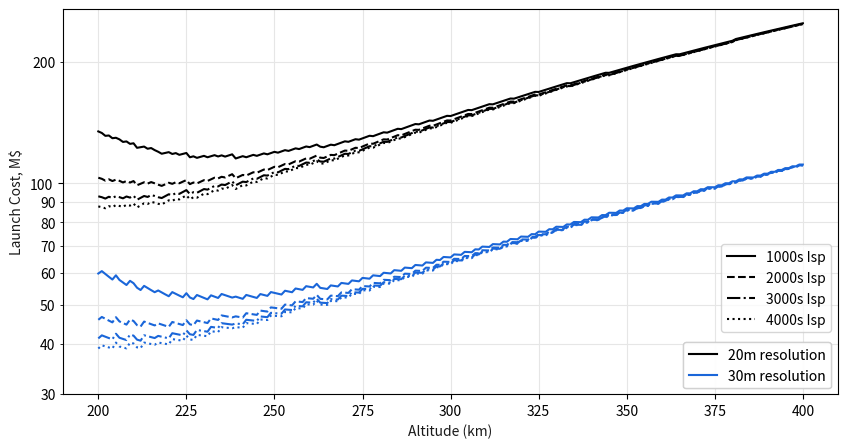

Generate this figure with matplotlib:

import numpy as np
import matplotlib.pyplot as plt
from matplotlib.ticker import ScalarFormatter

def calc_launch_cost(h, Isp):
    incl = np.arccos((-2*(h+Re)**(7/2) * rate_ss )/(3 * Re**2 * J2 *np.sqrt(mu)))
    beta = abs(np.arctan((np.sqrt(np.sin(incl)**2 - np.sin(lat)**2))/ (np.cos(incl) - rot_rate * np.cos(lat)**2) ))
    swath = (Ps * A * Q * rho * tau**2 * res**2 * (Re + h)**(3/2)) / (Edet * 2 * np.pi * h**2 * Re * np.sqrt(mu))
    num_sats = np.ceil( h**2 * (np.sin(beta)/(t * res**2)) *(Edet/(Ps * A * Q * rho * tau**2)) * ((2*np.pi**2 * eqcirc * Re) / (1 - cloud_perc)))
    prop_mass = (1000**gamma * L * C_D * mu * cross_sec_area * Lambda) / (2 * g0 * Isp * h**gamma * (Re + h)) 
    F_D = 0.5*Lambda *(h/1000)**(-gamma) * mu/(Re + h) * cross_sec_area * C_D
    num_thrusters = np.ceil(F_D/F_max)
    launch_mass = num_sats *(mass_dry + num_thrusters*thruster_mass + prop_mass)
    launch_cost = launch_mass * cost_per_kilo
    return launch_cost, num_sats, swath, prop_mass, num_thrusters

def plot_graph(x_data, y_data, x_label, y_label, y_lim, scale, ax1_col, legend=None):
    ax = plt.gca()
    grey = (.1, .1, .1)

    # cols = [
    #     "darkorange",
    #     "green",
    #     "cornflowerblue",
    # ]

    col_mono = ax1_col #"black"
    cols = [col_mono for x in range(10)]

    linestyles = ['-', '--', '-.', ':']

    for y in range(len(y_data)):
        ax.plot(
            x_data,
            y_data[y],
            color=cols[y],
            linestyle=linestyles[y],
            label=legend[y]
        )

    ax.set_ylim(y_lim[0], y_lim[1])
    ax.set_yscale(scale)
    ax.set_xlabel(x_label, color=(.1, .1, .1))
    ax.set_ylabel(y_label, color=grey)

    #ax.legend(loc='lower right', shadow=False, facecolor='white')
    ax.grid(which="both", color=(.9, .9, .9))
    #ax.yaxis.set_major_formatter(ScalarFormatter())
    sf = ScalarFormatter()
    sf.set_scientific(True)
    ax.yaxis.set_major_formatter(sf)
    ax.yaxis.set_minor_formatter(sf)

    ax.set_facecolor((1., 1., 1.))
    return ax




# define constants
mu =  3.986004418 * 10**14    # standard gravitational parameter, m^3/s^2
Re = 6371000               # mean Earth radius, m
secs_py = 3.154 * 10**7     # seconds in a year
g0 = 9.81
J2 = 1082.7 * (10**-6)        # coefficient of the Earth's gravitational zonal harmonic of the 2nd degree, -
rot_rate = 0.0000729212   # rotation rate of central body
rate_ss = 1.991063853e-7        # rate of nodal drift needed for sun-sync orbit (rad/sec)
eqcirc = 40075000           # earth equatorial circumference              



# Laser parameters
P_pay = 150
L_e = 0.08
Ps = P_pay * L_e
Edet  = 0.562 *10**-15
Q = 0.45
A = 0.24 # 0.5
rho = 0.4
tau = 0.8

#res_list = [5, 10, 20, 30]


# study parameters
yr2coverage = 1
t = yr2coverage * secs_py
L = 5* secs_py
cross_sec_area = 0.4 #0.5 #m
C_D = 2.2
Lambda = 10**7
gamma = 7.201
#Isp = 4000  # secs
Isp_list = [1000, 2000, 3000, 4000]
mass_dry = 112.5 #150 # kg
F_max = 1 / 1000
thruster_mass = 2.6 # kg
cloud_perc = 0.5
lat = 0


cost_per_kilo = 10000

# Altitude
h_list = [i for i in range(200000,400001,1000)]


res = 20
# call loop to calculate minimum sats needed
launch_cost_list = []
num_sats_list = []
swath_list = []
prop_mass_list = []
num_thrusters_list = []
for i in range(0,len(Isp_list)):
    Isp = Isp_list[i]
    launch_cost_list.append([])
    num_sats_list.append([])
    swath_list.append([])
    prop_mass_list.append([])
    num_thrusters_list.append([])
    for h in h_list:
        launch_cost, num_sats, swath, prop_mass, num_thrusters = calc_launch_cost(h, Isp)
        launch_cost_list[i].append(launch_cost/1000000) # get in millions $
        num_sats_list[i].append(num_sats)
        swath_list[i].append(swath)
        prop_mass_list[i].append(prop_mass)
        num_thrusters_list[i].append(num_thrusters)

    #plt.plot([k/1000 for k in h_list], [j/1000000 for j in launch_cost_list[i]], label = str(res) + "m resolution")

ax = plt.figure(figsize=(10, 5)).add_subplot(111)
ax0 = plot_graph(
        [i/1000 for i in h_list],
        [j for j in launch_cost_list],
        'Altitude (km)',
        'Launch Cost, M$',
        (30, 270),
        "log",
        "black", #(0.1, 0.4, 0.85),
        [str(i) + "s" for i in Isp_list],
    )
ax.legend(loc='lower right', shadow=False, facecolor='white')

# print solutions
print("For a resolution of " + str(res) + "m")
for i in range(0,len(launch_cost_list)):
    cost = launch_cost_list[i][launch_cost_list[i].index(min(launch_cost_list[i]))]
    altitude = h_list[launch_cost_list[i].index(min(launch_cost_list[i]))]
    sats = num_sats_list[i][launch_cost_list[i].index(min(launch_cost_list[i]))]
    swath_size = swath_list[i][launch_cost_list[i].index(min(launch_cost_list[i]))]
    prop_mass_kg = prop_mass_list[i][launch_cost_list[i].index(min(launch_cost_list[i]))]
    thrusters = num_thrusters_list[i][launch_cost_list[i].index(min(launch_cost_list[i]))]
    print("Cost $" + str(cost) + "M. Altitude " + str(altitude/1000) + "km. Num sats " + str(sats) + ". Swath: " + str(swath_size) + "m.")
    print("Propellant mass " + str(prop_mass_kg) + " kg. No. thrusters " + str(thrusters))
    print(" ")



res = 30
# call loop to calculate minimum sats needed
launch_cost_list = []
num_sats_list = []
swath_list = []
prop_mass_list = []
num_thrusters_list = []
for i in range(0,len(Isp_list)):
    Isp = Isp_list[i]
    launch_cost_list.append([])
    num_sats_list.append([])
    swath_list.append([])
    prop_mass_list.append([])
    num_thrusters_list.append([])
    for h in h_list:
        launch_cost, num_sats, swath, prop_mass, num_thrusters = calc_launch_cost(h, Isp)
        launch_cost_list[i].append(launch_cost/1000000) # get in millions $
        num_sats_list[i].append(num_sats)
        swath_list[i].append(swath)
        prop_mass_list[i].append(prop_mass)
        num_thrusters_list[i].append(num_thrusters)

ax1 = plot_graph(
        [i/1000 for i in h_list],
        [j for j in launch_cost_list],
        'Altitude (km)',
        'Launch Cost, M$',
        (30, 270),
        "log",
        (0.1, 0.4, 0.85),
        [str(i) + "s" for i in Isp_list],
    )
lines = ax.get_lines()
legend1 = plt.legend([lines[i] for i in [0,1,2,3]], ["1000s Isp", "2000s Isp", "3000s Isp", "4000s Isp"], bbox_to_anchor=[1, 0.275], loc='right')
legend2 = plt.legend([lines[i] for i in [0,4]], ["20m resolution", "30m resolution"], bbox_to_anchor=[1, 0.075], loc='right')
ax.add_artist(legend1)
ax.add_artist(legend2)


plt.show()    
#plt.savefig("Figures/launch_cost_isp2.eps")

#print results
print("For a resolution of " + str(res) + "m")
for i in range(0,len(launch_cost_list)):
    cost = launch_cost_list[i][launch_cost_list[i].index(min(launch_cost_list[i]))]
    altitude = h_list[launch_cost_list[i].index(min(launch_cost_list[i]))]
    sats = num_sats_list[i][launch_cost_list[i].index(min(launch_cost_list[i]))]
    swath_size = swath_list[i][launch_cost_list[i].index(min(launch_cost_list[i]))]
    prop_mass_kg = prop_mass_list[i][launch_cost_list[i].index(min(launch_cost_list[i]))]
    thrusters = num_thrusters_list[i][launch_cost_list[i].index(min(launch_cost_list[i]))]
    print("Cost $" + str(cost) + "M. Altitude " + str(altitude/1000) + "km. Num sats " + str(sats) + ". Swath: " + str(swath_size) + "m.")
    print("Propellant mass " + str(prop_mass_kg) + " kg. No. thrusters " + str(thrusters))
    print(" ")




            

